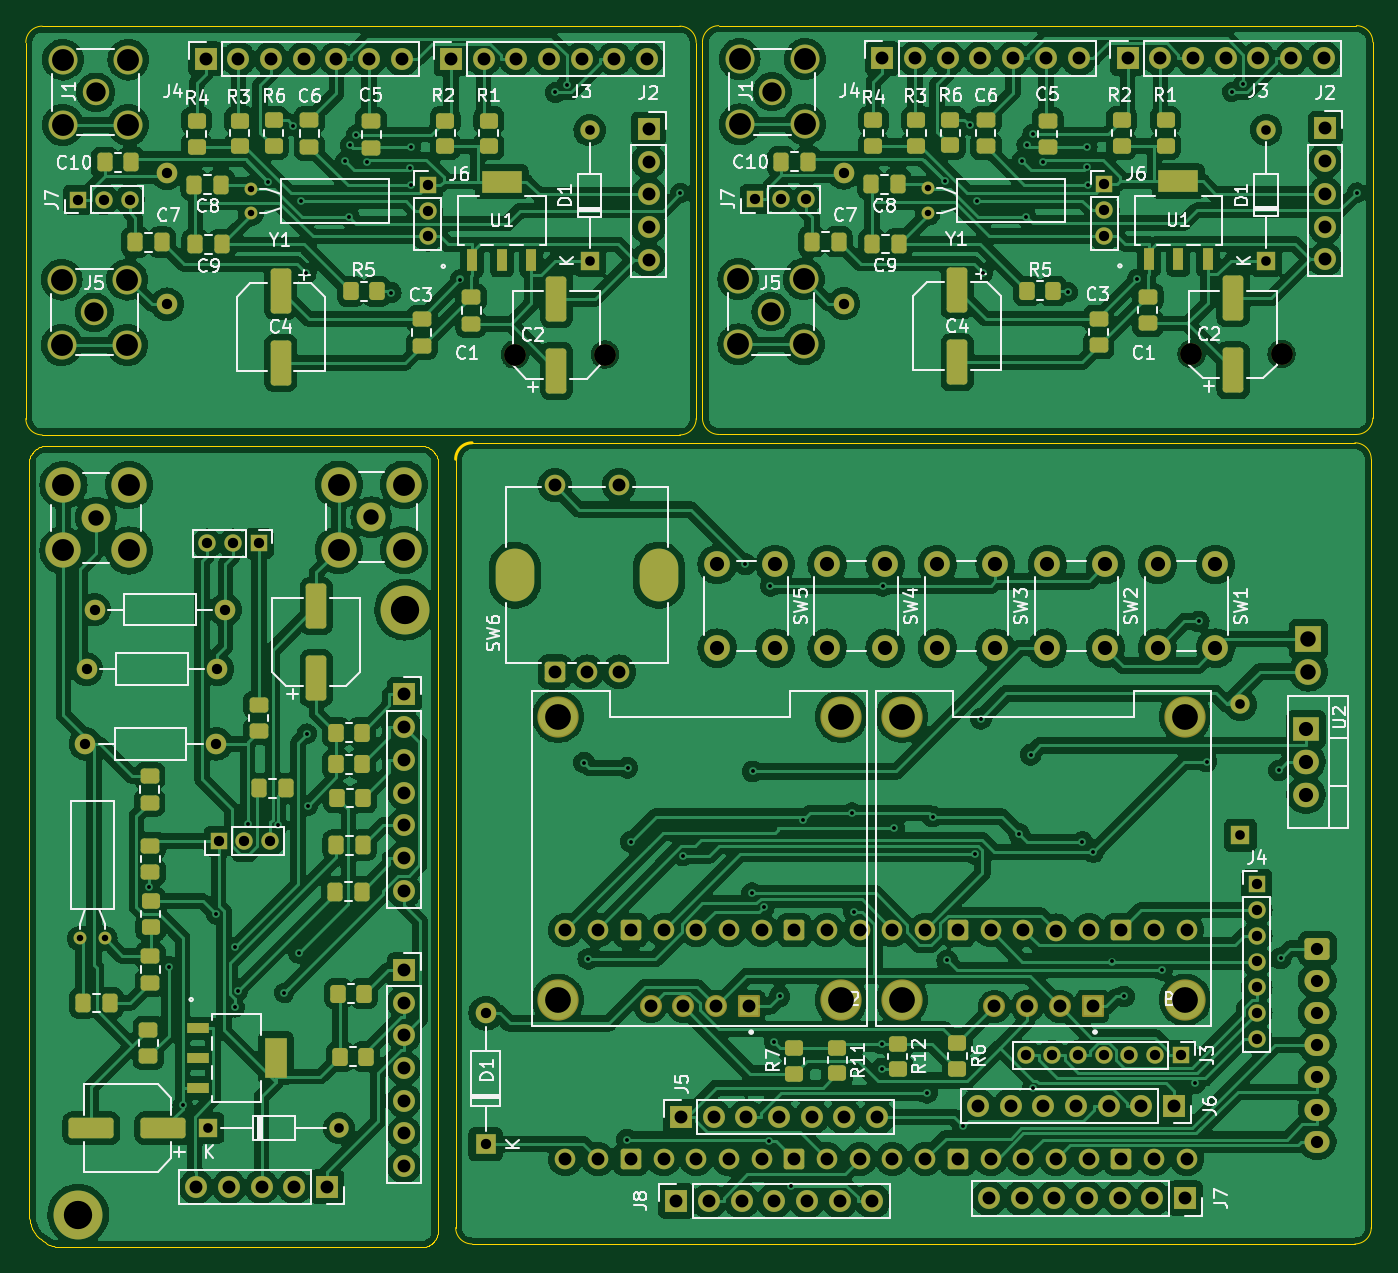
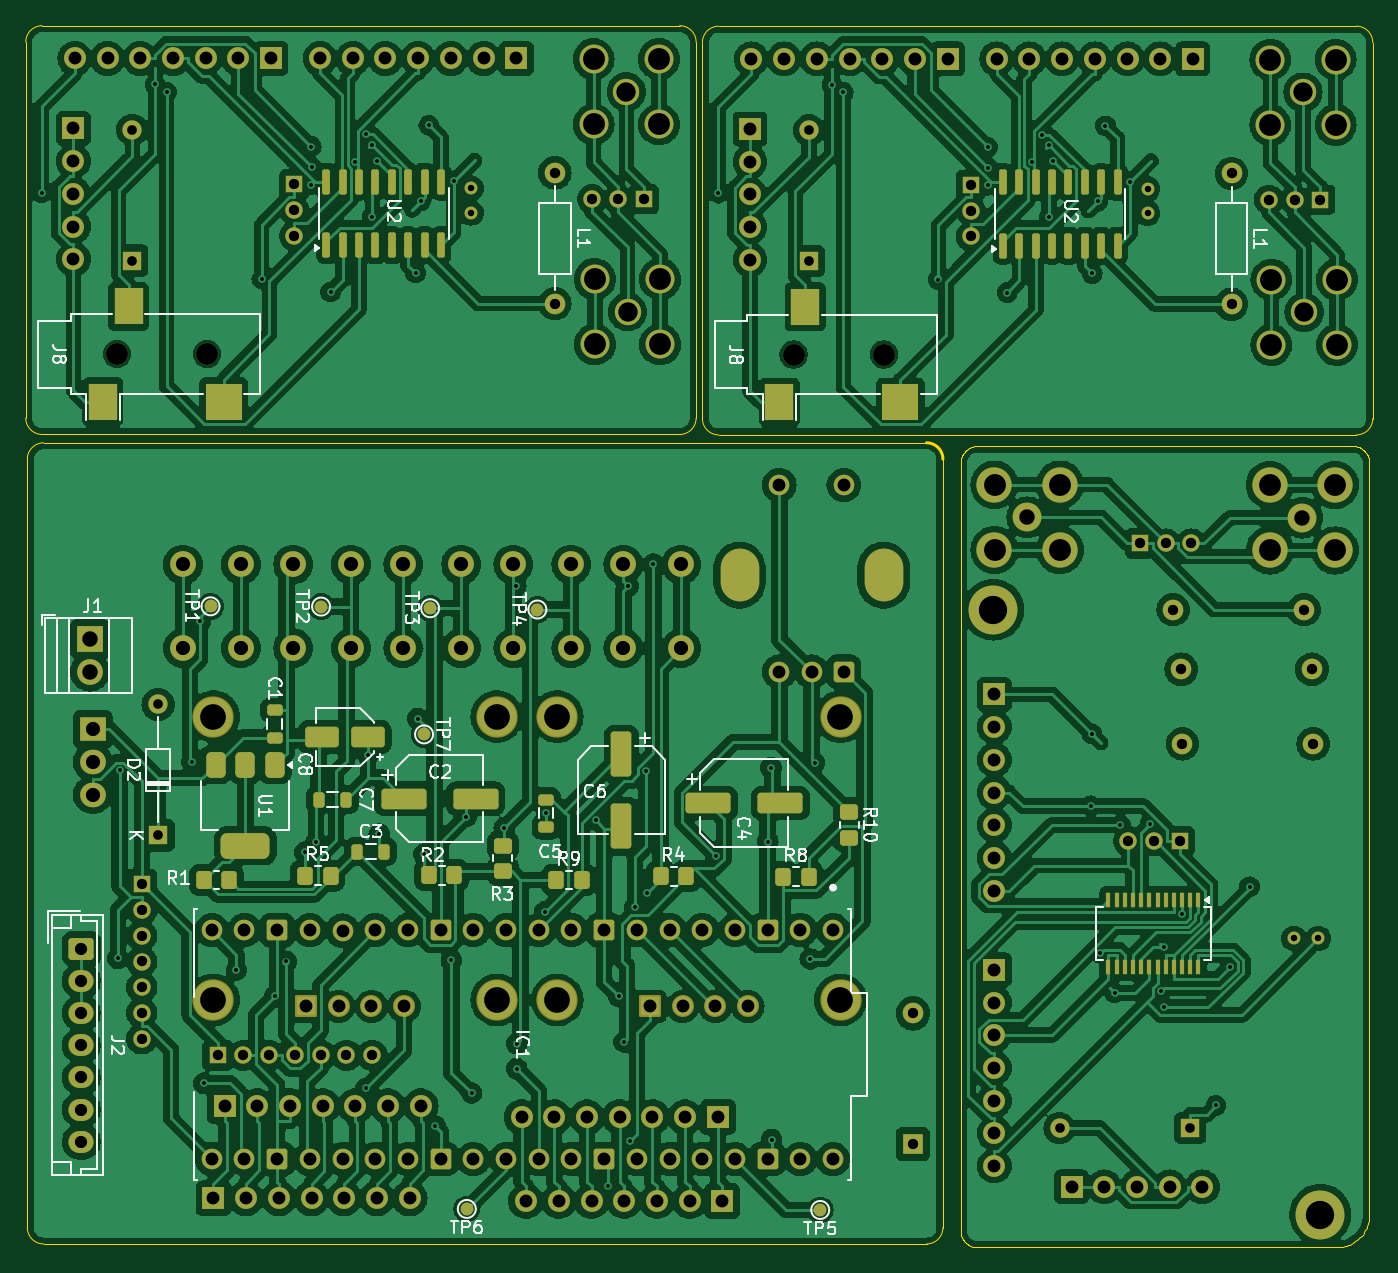
Circuit board: 11 layer files. Board 104.6 x 94.9 mm.
- bottom_copper: TEST PNAL-B_Cu.gbr (575703 bytes)
- bottom_mask: TEST PNAL-B_Mask.gbr (15938 bytes)
- paste: TEST PNAL-B_Paste.gbr (5625 bytes)
- bottom_silk: TEST PNAL-B_Silkscreen.gbr (53929 bytes)
- outline: TEST PNAL-Edge_Cuts.gbr (8728 bytes)
- top_copper: TEST PNAL-F_Cu.gbr (569723 bytes)
- top_mask: TEST PNAL-F_Mask.gbr (16751 bytes)
- paste: TEST PNAL-F_Paste.gbr (6742 bytes)
- top_silk: TEST PNAL-F_Silkscreen.gbr (111781 bytes)
- drill: TEST PNAL-NPTH.drl (412 bytes)
- drill: TEST PNAL-PTH.drl (7119 bytes)

=== bottom_copper: TEST PNAL-B_Cu.gbr (575703 bytes, source omitted) ===
=== bottom_mask: TEST PNAL-B_Mask.gbr (15938 bytes, source omitted) ===
=== paste: TEST PNAL-B_Paste.gbr ===
%TF.GenerationSoftware,KiCad,Pcbnew,8.0.4*%
%TF.CreationDate,2025-05-03T00:51:18+05:30*%
%TF.ProjectId,TEST PNAL,54455354-2050-44e4-914c-2e6b69636164,rev?*%
%TF.SameCoordinates,Original*%
%TF.FileFunction,Paste,Bot*%
%TF.FilePolarity,Positive*%
%FSLAX46Y46*%
G04 Gerber Fmt 4.6, Leading zero omitted, Abs format (unit mm)*
G04 Created by KiCad (PCBNEW 8.0.4) date 2025-05-03 00:51:18*
%MOMM*%
%LPD*%
G01*
G04 APERTURE LIST*
G04 Aperture macros list*
%AMRoundRect*
0 Rectangle with rounded corners*
0 $1 Rounding radius*
0 $2 $3 $4 $5 $6 $7 $8 $9 X,Y pos of 4 corners*
0 Add a 4 corners polygon primitive as box body*
4,1,4,$2,$3,$4,$5,$6,$7,$8,$9,$2,$3,0*
0 Add four circle primitives for the rounded corners*
1,1,$1+$1,$2,$3*
1,1,$1+$1,$4,$5*
1,1,$1+$1,$6,$7*
1,1,$1+$1,$8,$9*
0 Add four rect primitives between the rounded corners*
20,1,$1+$1,$2,$3,$4,$5,0*
20,1,$1+$1,$4,$5,$6,$7,0*
20,1,$1+$1,$6,$7,$8,$9,0*
20,1,$1+$1,$8,$9,$2,$3,0*%
G04 Aperture macros list end*
%ADD10R,2.200000X2.800000*%
%ADD11R,2.800000X2.800000*%
%ADD12RoundRect,0.150000X0.150000X-0.825000X0.150000X0.825000X-0.150000X0.825000X-0.150000X-0.825000X0*%
%ADD13RoundRect,0.250000X-0.550000X1.500000X-0.550000X-1.500000X0.550000X-1.500000X0.550000X1.500000X0*%
%ADD14RoundRect,0.218750X0.218750X0.381250X-0.218750X0.381250X-0.218750X-0.381250X0.218750X-0.381250X0*%
%ADD15RoundRect,0.218750X0.381250X-0.218750X0.381250X0.218750X-0.381250X0.218750X-0.381250X-0.218750X0*%
%ADD16RoundRect,0.250000X0.350000X0.450000X-0.350000X0.450000X-0.350000X-0.450000X0.350000X-0.450000X0*%
%ADD17RoundRect,0.218750X-0.218750X-0.381250X0.218750X-0.381250X0.218750X0.381250X-0.218750X0.381250X0*%
%ADD18RoundRect,0.375000X-0.375000X0.625000X-0.375000X-0.625000X0.375000X-0.625000X0.375000X0.625000X0*%
%ADD19RoundRect,0.500000X-1.400000X0.500000X-1.400000X-0.500000X1.400000X-0.500000X1.400000X0.500000X0*%
%ADD20RoundRect,0.250000X-0.450000X0.350000X-0.450000X-0.350000X0.450000X-0.350000X0.450000X0.350000X0*%
%ADD21RoundRect,0.250000X1.500000X0.550000X-1.500000X0.550000X-1.500000X-0.550000X1.500000X-0.550000X0*%
%ADD22RoundRect,0.250000X-1.050000X-0.550000X1.050000X-0.550000X1.050000X0.550000X-1.050000X0.550000X0*%
%ADD23RoundRect,0.218750X-0.381250X0.218750X-0.381250X-0.218750X0.381250X-0.218750X0.381250X0.218750X0*%
%ADD24RoundRect,0.250000X-0.350000X-0.450000X0.350000X-0.450000X0.350000X0.450000X-0.350000X0.450000X0*%
%ADD25R,0.400000X1.200000*%
G04 APERTURE END LIST*
D10*
%TO.C,J8*%
X136800000Y-76405000D03*
X138800000Y-83805000D03*
D11*
X129400000Y-83805000D03*
%TD*%
D12*
%TO.C,U2*%
X121430000Y-71655000D03*
X120160000Y-71655000D03*
X118890000Y-71655000D03*
X117620000Y-71655000D03*
X116350000Y-71655000D03*
X115080000Y-71655000D03*
X113810000Y-71655000D03*
X112540000Y-71655000D03*
X112540000Y-66705000D03*
X113810000Y-66705000D03*
X115080000Y-66705000D03*
X116350000Y-66705000D03*
X117620000Y-66705000D03*
X118890000Y-66705000D03*
X120160000Y-66705000D03*
X121430000Y-66705000D03*
%TD*%
D13*
%TO.C,C6*%
X98515000Y-111190000D03*
X98515000Y-116790000D03*
%TD*%
D14*
%TO.C,C3*%
X119057500Y-118750000D03*
X116932500Y-118750000D03*
%TD*%
D15*
%TO.C,C1*%
X125455000Y-109892500D03*
X125455000Y-107767500D03*
%TD*%
D16*
%TO.C,R5*%
X123105000Y-120620000D03*
X121105000Y-120620000D03*
%TD*%
D17*
%TO.C,C7*%
X119904300Y-114711400D03*
X122029300Y-114711400D03*
%TD*%
D16*
%TO.C,R2*%
X113485000Y-120580000D03*
X111485000Y-120580000D03*
%TD*%
D18*
%TO.C,U1*%
X125425000Y-111990000D03*
X127725000Y-111990000D03*
D19*
X127725000Y-118290000D03*
D18*
X130025000Y-111990000D03*
%TD*%
D20*
%TO.C,R10*%
X80835000Y-115660000D03*
X80835000Y-117660000D03*
%TD*%
D21*
%TO.C,C2*%
X115441600Y-114635200D03*
X109841600Y-114635200D03*
%TD*%
D16*
%TO.C,R8*%
X85975000Y-120710000D03*
X83975000Y-120710000D03*
%TD*%
D22*
%TO.C,C8*%
X118205000Y-109860000D03*
X121805000Y-109860000D03*
%TD*%
D21*
%TO.C,C4*%
X91768800Y-114990800D03*
X86168800Y-114990800D03*
%TD*%
D23*
%TO.C,C5*%
X104355200Y-114711400D03*
X104355200Y-116836400D03*
%TD*%
D20*
%TO.C,R3*%
X107735000Y-118280000D03*
X107735000Y-120280000D03*
%TD*%
D16*
%TO.C,R9*%
X103595000Y-120960000D03*
X101595000Y-120960000D03*
%TD*%
D24*
%TO.C,R1*%
X128975000Y-120960000D03*
X130975000Y-120960000D03*
%TD*%
D16*
%TO.C,R4*%
X95465000Y-120660000D03*
X93465000Y-120660000D03*
%TD*%
D10*
%TO.C,J8*%
X84241650Y-76441650D03*
X86241650Y-83841650D03*
D11*
X76841650Y-83841650D03*
%TD*%
D12*
%TO.C,U2*%
X68871650Y-71691650D03*
X67601650Y-71691650D03*
X66331650Y-71691650D03*
X65061650Y-71691650D03*
X63791650Y-71691650D03*
X62521650Y-71691650D03*
X61251650Y-71691650D03*
X59981650Y-71691650D03*
X59981650Y-66741650D03*
X61251650Y-66741650D03*
X62521650Y-66741650D03*
X63791650Y-66741650D03*
X65061650Y-66741650D03*
X66331650Y-66741650D03*
X67601650Y-66741650D03*
X68871650Y-66741650D03*
%TD*%
D25*
%TO.C,U2*%
X53698500Y-122520700D03*
X54333500Y-122520700D03*
X54968500Y-122520700D03*
X55603500Y-122520700D03*
X56238500Y-122520700D03*
X56873500Y-122520700D03*
X57508500Y-122520700D03*
X58143500Y-122520700D03*
X58778500Y-122520700D03*
X59413500Y-122520700D03*
X60048500Y-122520700D03*
X60683500Y-122520700D03*
X60683500Y-127720700D03*
X60048500Y-127720700D03*
X59413500Y-127720700D03*
X58778500Y-127720700D03*
X58143500Y-127720700D03*
X57508500Y-127720700D03*
X56873500Y-127720700D03*
X56238500Y-127720700D03*
X55603500Y-127720700D03*
X54968500Y-127720700D03*
X54333500Y-127720700D03*
X53698500Y-127720700D03*
%TD*%
M02*

=== bottom_silk: TEST PNAL-B_Silkscreen.gbr (53929 bytes, source omitted) ===
=== outline: TEST PNAL-Edge_Cuts.gbr (8728 bytes, source omitted) ===
=== top_copper: TEST PNAL-F_Cu.gbr (569723 bytes, source omitted) ===
=== top_mask: TEST PNAL-F_Mask.gbr (16751 bytes, source omitted) ===
=== paste: TEST PNAL-F_Paste.gbr (6742 bytes, source omitted) ===
=== top_silk: TEST PNAL-F_Silkscreen.gbr (111781 bytes, source omitted) ===
=== drill: TEST PNAL-NPTH.drl ===
M48
; DRILL file {KiCad 8.0.4} date 2025-05-03T00:51:24+0530
; FORMAT={-:-/ absolute / inch / decimal}
; #@! TF.CreationDate,2025-05-03T00:51:24+05:30
; #@! TF.GenerationSoftware,Kicad,Pcbnew,8.0.4
; #@! TF.FileFunction,NonPlated,1,2,NPTH
FMAT,2
INCH
; #@! TA.AperFunction,NonPlated,NPTH,ComponentDrill
T1C0.0669
%
G90
G05
T1
X3.0764Y-3.1552
X3.352Y-3.1552
X5.1457Y-3.1537
X5.4213Y-3.1537
M30

=== drill: TEST PNAL-PTH.drl (7119 bytes, source omitted) ===
